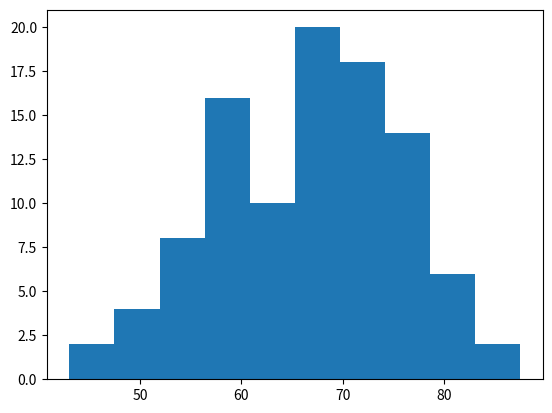

Generate this figure with matplotlib: (Note: this script raises an exception after producing the figure.)
# -*- coding: utf-8 -*-
#normal distribution
#The normal distribution is a form presenting data by arranging the probability distribution of each value in the data.Most values remain around the mean value making the arrangement symmetric.
#We use various functions in numpy library to mathematically calculate the values for a normal distribution. Histograms are created over which we plot the probability distribution curve.

import matplotlib.pyplot as plt
import numpy as np

mu, sigma = 65, 10
s = np.random.normal(mu, sigma, 100)

# Create the bins and histogram
count, bins, ignored = plt.hist(s, 10, normed=True)

# Plot the distribution curve
plt.plot(bins, 1/(sigma * np.sqrt(2 * np.pi)) *   np.exp( - (bins - mu)**2 / (2 * sigma**2) ),       linewidth=3, color='y')
plt.show();


#https://www.tutorialspoint.com/python/python_normal_distribution.htm
#%% end
